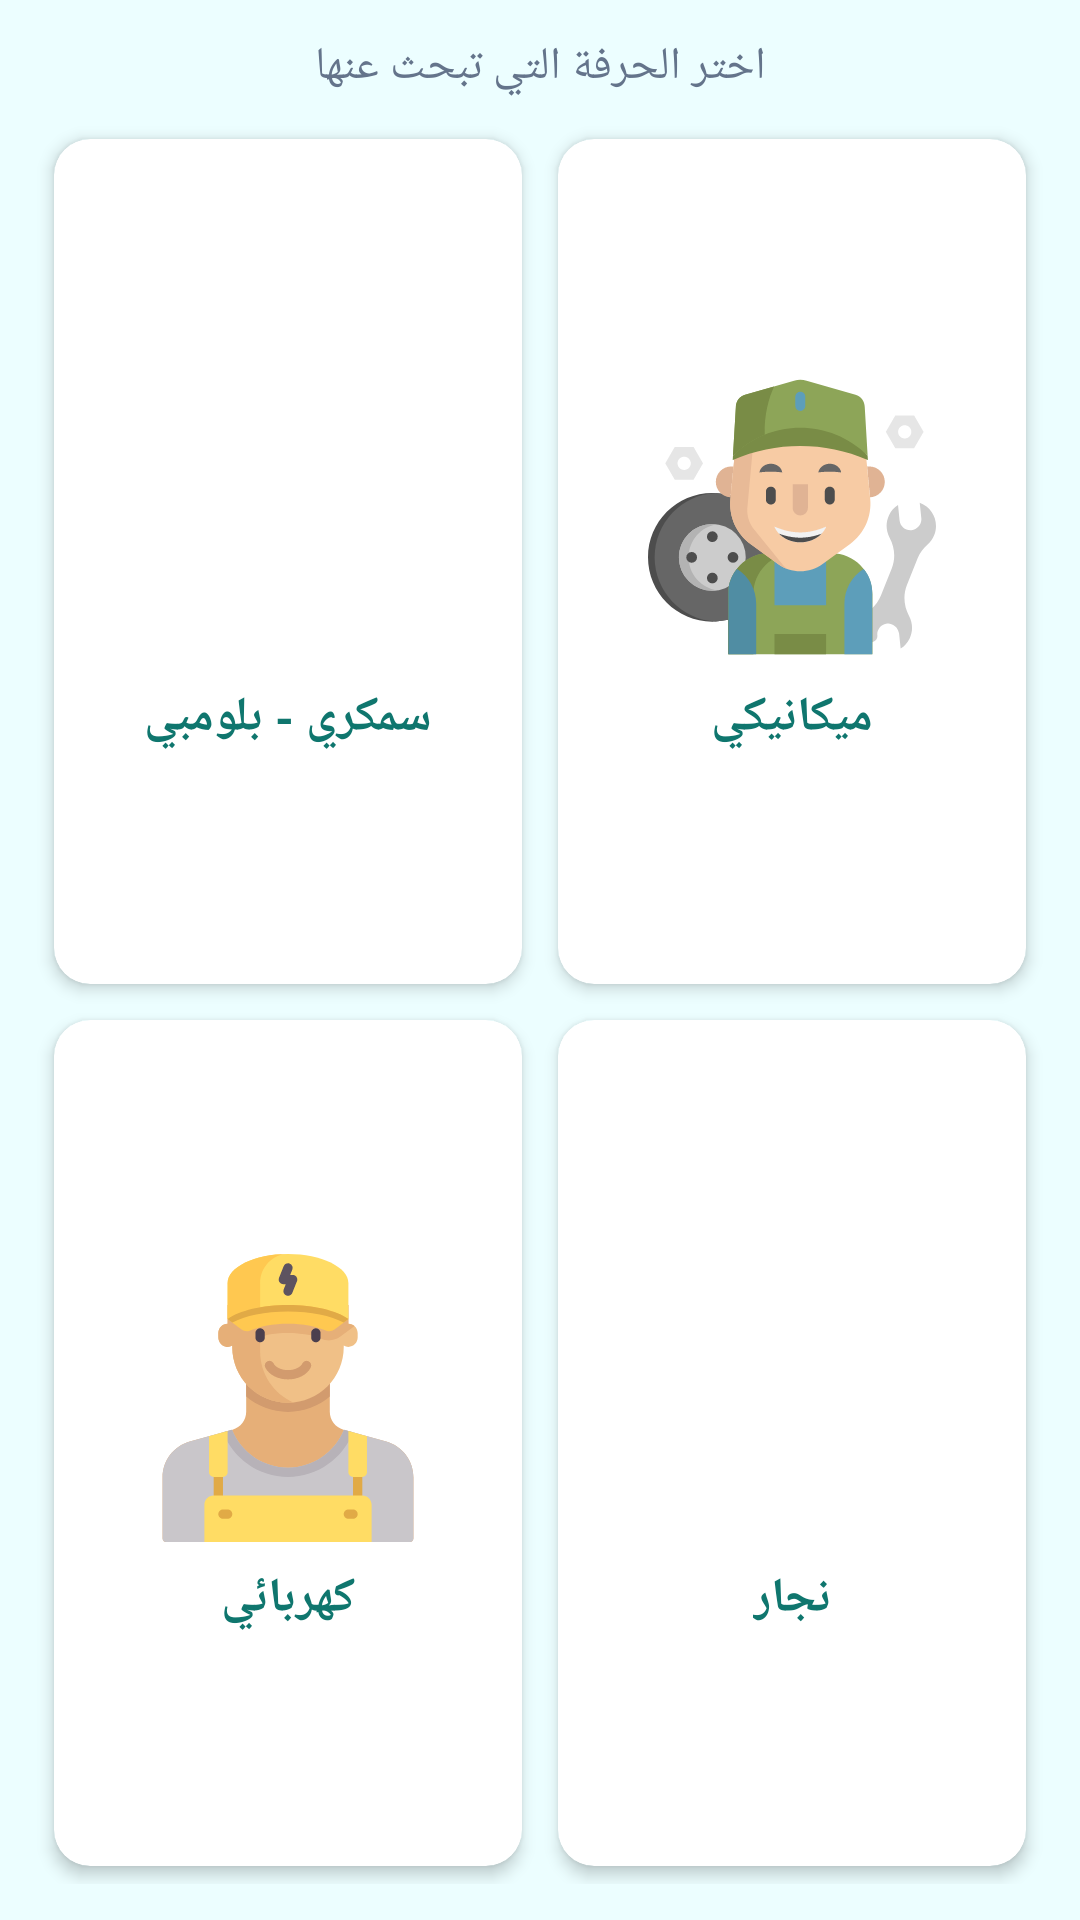

Reconstruct the res/layout file that produces this screen, plus the resources it refers to.
<!-- AndroidManifest.xml: fallback theme Theme.MaterialComponents.DayNight.NoActionBar -->
<!-- res/layout/fragment_home_page.xml -->
<?xml version="1.0" encoding="utf-8"?>

<android.support.constraint.ConstraintLayout xmlns:android="http://schemas.android.com/apk/res/android"
    xmlns:app="http://schemas.android.com/apk/res-auto"
    xmlns:tools="http://schemas.android.com/tools"
    android:id="@+id/fragmentHomePage"
    android:layout_width="match_parent"
    android:layout_height="match_parent"
    android:background="@color/background"
    android:padding="12dp">

    <TextView
        android:id="@+id/homeSubtitle"
        android:layout_width="0dp"
        android:layout_height="wrap_content"
        android:gravity="center"
        android:paddingBottom="8dp"
        android:text="@string/choose_service_subtitle"
        android:textColor="@color/textSecondary"
        android:textSize="15sp"
        app:layout_constraintEnd_toEndOf="parent"
        app:layout_constraintStart_toStartOf="parent"
        app:layout_constraintTop_toTopOf="parent" />

    <GridLayout
        android:layout_width="0dp"
        android:layout_height="0dp"
        android:alignmentMode="alignMargins"
        android:columnCount="2"
        android:columnOrderPreserved="false"
        android:rowCount="2"
        app:layout_constraintBottom_toBottomOf="parent"
        app:layout_constraintEnd_toEndOf="parent"
        app:layout_constraintStart_toStartOf="parent"
        app:layout_constraintTop_toBottomOf="@+id/homeSubtitle">

        <android.support.v7.widget.CardView
            android:id="@+id/plumberButton"
            android:layout_width="0dp"
            android:layout_height="0dp"
            android:layout_rowWeight="1"
            android:layout_columnWeight="1"
            android:layout_margin="6dp"
            app:cardBackgroundColor="@color/surface"
            app:cardCornerRadius="12dp"
            app:cardElevation="3dp">

            <LinearLayout
                android:layout_width="match_parent"
                android:layout_height="match_parent"
                android:gravity="center"
                android:orientation="vertical"
                android:padding="12dp">

                <ImageView
                    android:layout_width="96dp"
                    android:layout_height="96dp"
                    android:src="@drawable/ic_plumber" />

                <TextView
                    android:layout_width="wrap_content"
                    android:layout_height="wrap_content"
                    android:layout_marginTop="8dp"
                    android:text="@string/plumber"
                    android:textColor="@color/colorPrimary"
                    android:textSize="16sp"
                    android:textStyle="bold" />
            </LinearLayout>
        </android.support.v7.widget.CardView>

        <android.support.v7.widget.CardView
            android:id="@+id/mechanicButton"
            android:layout_width="0dp"
            android:layout_height="0dp"
            android:layout_rowWeight="1"
            android:layout_columnWeight="1"
            android:layout_margin="6dp"
            app:cardBackgroundColor="@color/surface"
            app:cardCornerRadius="12dp"
            app:cardElevation="3dp">

            <LinearLayout
                android:layout_width="match_parent"
                android:layout_height="match_parent"
                android:gravity="center"
                android:orientation="vertical"
                android:padding="12dp">

                <ImageView
                    android:layout_width="96dp"
                    android:layout_height="96dp"
                    android:src="@drawable/ic_mechanic" />

                <TextView
                    android:layout_width="wrap_content"
                    android:layout_height="wrap_content"
                    android:layout_marginTop="8dp"
                    android:text="@string/mechanic"
                    android:textColor="@color/colorPrimary"
                    android:textSize="16sp"
                    android:textStyle="bold" />
            </LinearLayout>
        </android.support.v7.widget.CardView>

        <android.support.v7.widget.CardView
            android:id="@+id/electricianButton"
            android:layout_width="0dp"
            android:layout_height="0dp"
            android:layout_rowWeight="1"
            android:layout_columnWeight="1"
            android:layout_margin="6dp"
            app:cardBackgroundColor="@color/surface"
            app:cardCornerRadius="12dp"
            app:cardElevation="3dp">

            <LinearLayout
                android:layout_width="match_parent"
                android:layout_height="match_parent"
                android:gravity="center"
                android:orientation="vertical"
                android:padding="12dp">

                <ImageView
                    android:layout_width="96dp"
                    android:layout_height="96dp"
                    android:src="@drawable/ic_electrician" />

                <TextView
                    android:layout_width="wrap_content"
                    android:layout_height="wrap_content"
                    android:layout_marginTop="8dp"
                    android:text="@string/electrician"
                    android:textColor="@color/colorPrimary"
                    android:textSize="16sp"
                    android:textStyle="bold" />
            </LinearLayout>
        </android.support.v7.widget.CardView>

        <android.support.v7.widget.CardView
            android:id="@+id/carpenterButton"
            android:layout_width="0dp"
            android:layout_height="0dp"
            android:layout_rowWeight="1"
            android:layout_columnWeight="1"
            android:layout_margin="6dp"
            app:cardBackgroundColor="@color/surface"
            app:cardCornerRadius="12dp"
            app:cardElevation="3dp">

            <LinearLayout
                android:layout_width="match_parent"
                android:layout_height="match_parent"
                android:gravity="center"
                android:orientation="vertical"
                android:padding="12dp">

                <ImageView
                    android:layout_width="96dp"
                    android:layout_height="96dp"
                    android:src="@drawable/ic_carpenter" />

                <TextView
                    android:layout_width="wrap_content"
                    android:layout_height="wrap_content"
                    android:layout_marginTop="8dp"
                    android:text="@string/carpenter"
                    android:textColor="@color/colorPrimary"
                    android:textSize="16sp"
                    android:textStyle="bold" />
            </LinearLayout>
        </android.support.v7.widget.CardView>
    </GridLayout>
</android.support.constraint.ConstraintLayout>
<!-- resources referenced by this layout -->
<resources>
  <color name="background">#ECFEFF</color>
  <color name="colorPrimary">#0F766E</color>
  <color name="surface">#FFFFFF</color>
  <color name="textSecondary">#64748B</color>
  <!-- drawable ic_electrician: vector/xml drawable (drawable, 6016 chars, omitted) -->
  <!-- drawable ic_mechanic: vector/xml drawable (drawable, 14052 chars, omitted) -->
  <string name="carpenter">نجار</string>
  <string name="choose_service_subtitle">اختر الحرفة التي تبحث عنها</string>
  <string name="electrician">كهربائي</string>
  <string name="mechanic">ميكانيكي</string>
  <string name="plumber">سمكري - بلومبي</string>
</resources>
